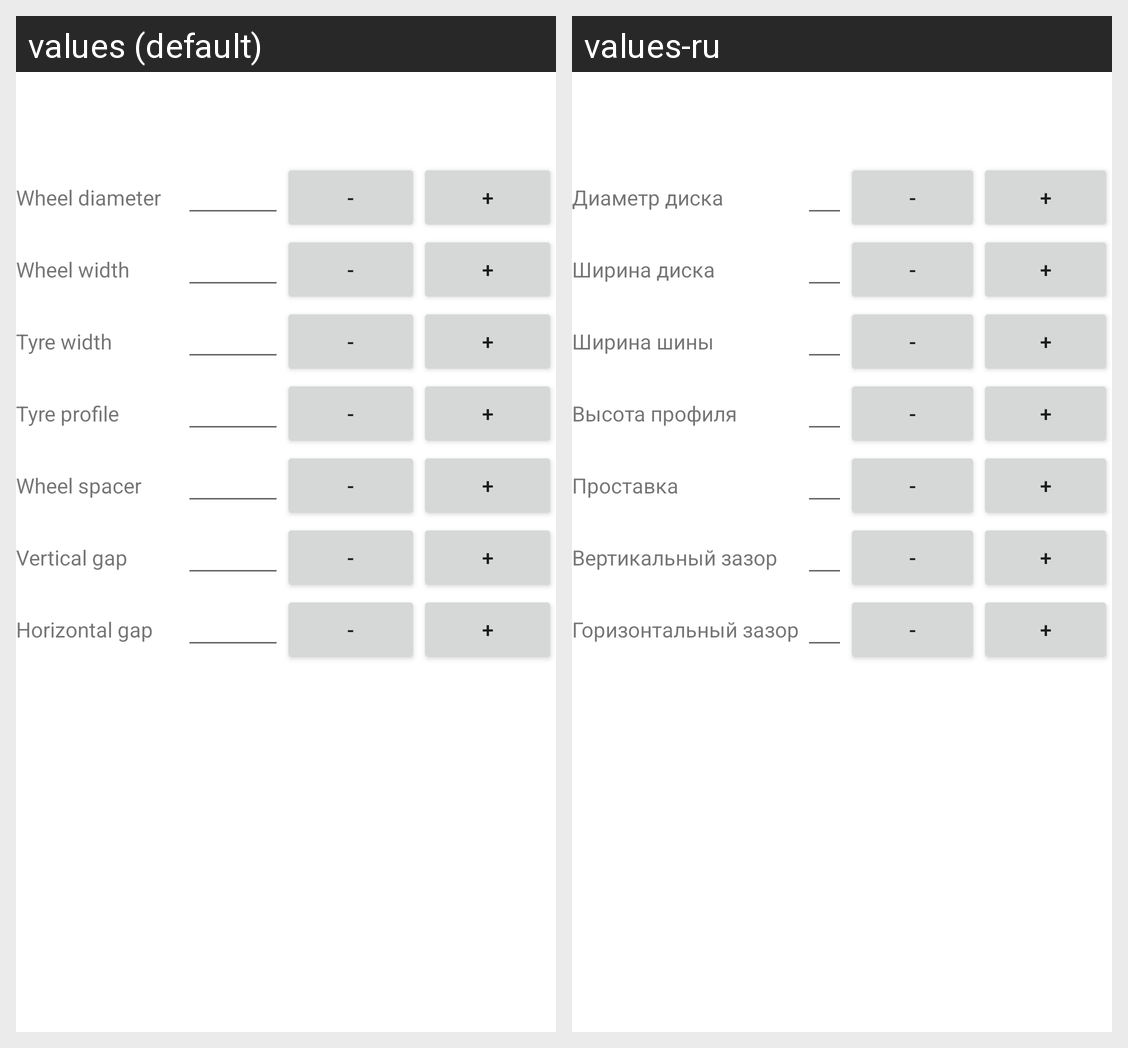

This grid shows one Android layout under two languages. Give, for every string resource on the screen, its name, the default text and each shown locale's text.
Android screen res/layout/current_fragment.xml rendered under 2 locales, left to right: values (default), values-ru. Device: Nexus 5 (rendered at 1080×1920; each locale shown at half size, 540×960, under a caption strip naming it); theme Theme.WillItFitment.
Strings drawn on this screen, with the default value and each locale's value (text and hints the layout hard-codes, and strings that could not be matched under every locale, appear in the picture but are not listed):

name_dia
  values: Wheel diameter
  values-ru: Диаметр диска

name_width
  values: Wheel width
  values-ru: Ширина диска

name_tyre_width
  values: Tyre width
  values-ru: Ширина шины

name_tyre_profile
  values: Tyre profile
  values-ru: Высота профиля

name_spacer
  values: Wheel spacer
  values-ru: Проставка

name_gap_y
  values: Vertical gap
  values-ru: Вертикальный зазор

name_gap_x
  values: Horizontal gap
  values-ru: Горизонтальный зазор
